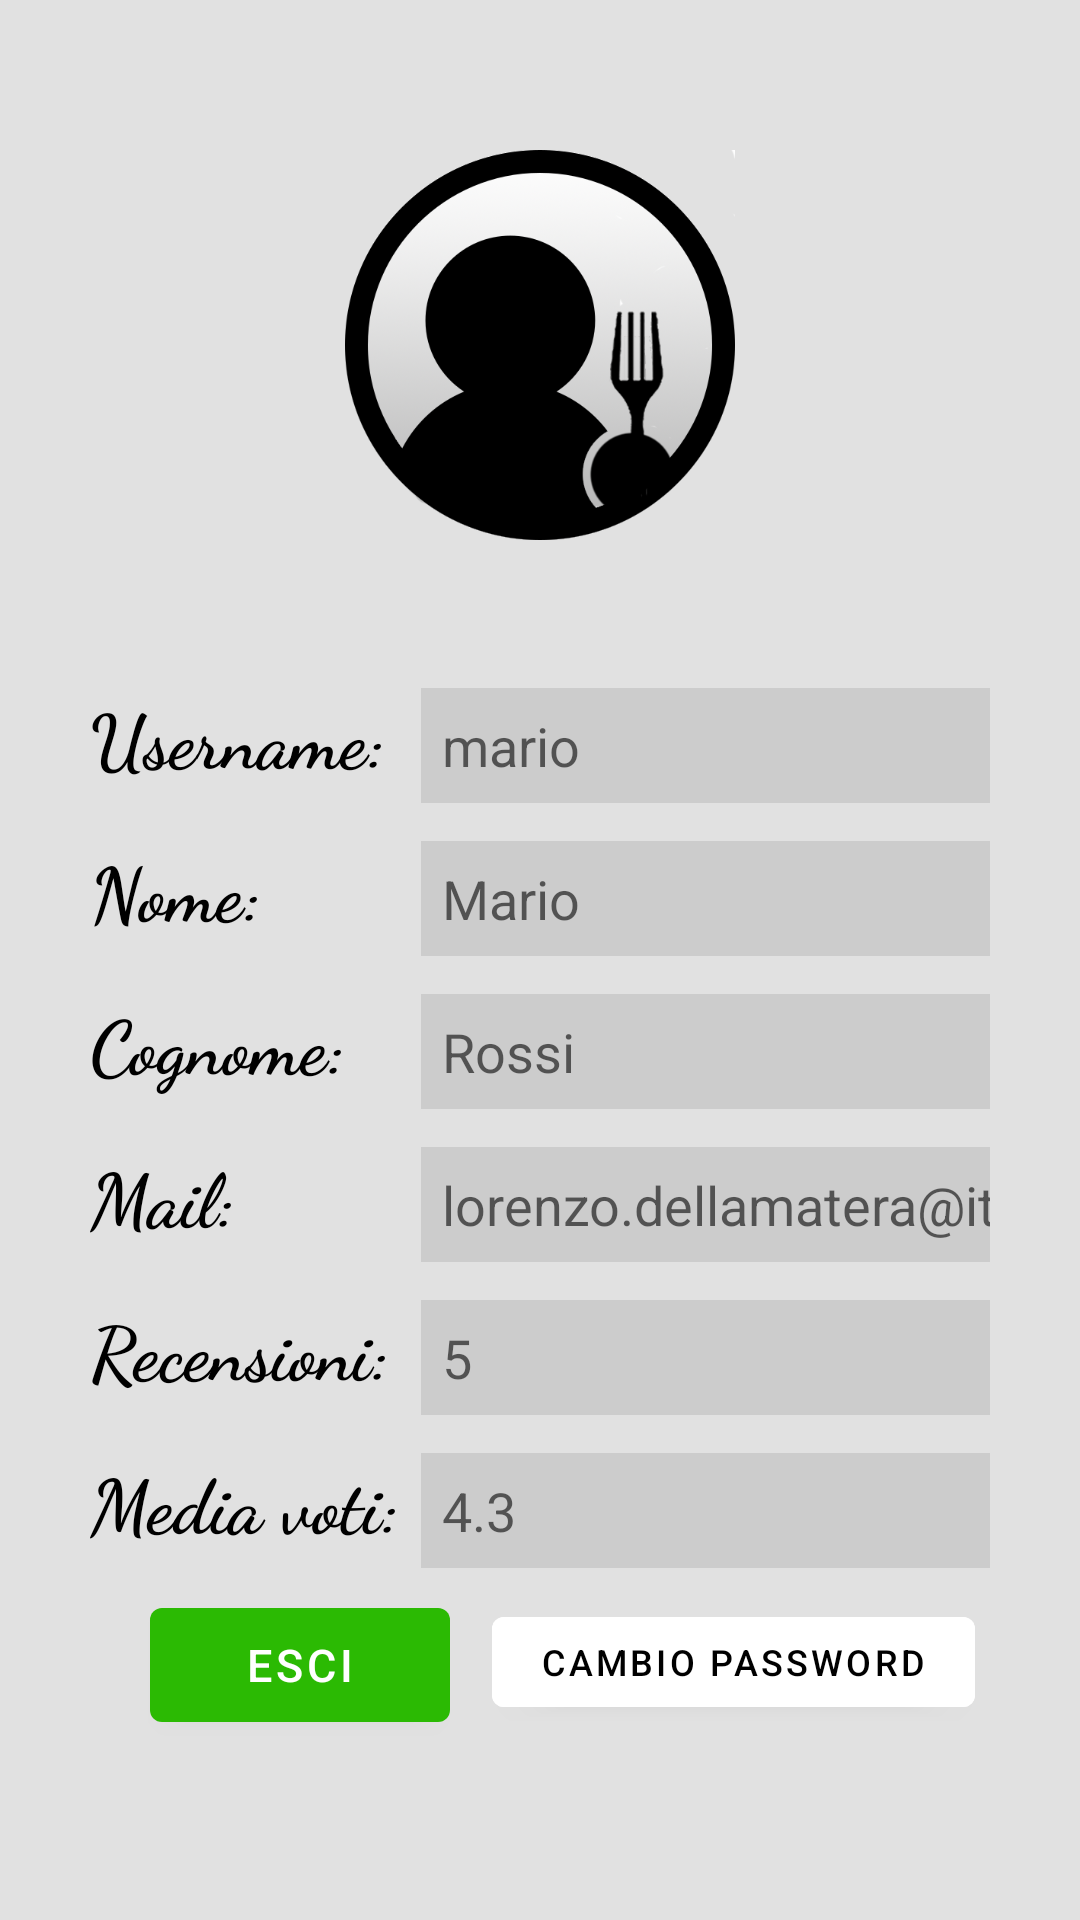

Write the Android layout XML for this screen, with the resource values it uses.
<!-- AndroidManifest.xml: application theme Theme.ValtellinaAdvisor -->
<!-- res/layout/fragment_dati.xml -->
<?xml version="1.0" encoding="utf-8"?>
<RelativeLayout xmlns:android="http://schemas.android.com/apk/res/android"
    xmlns:app="http://schemas.android.com/apk/res-auto"
    xmlns:tools="http://schemas.android.com/tools"
    android:layout_width="match_parent"
    android:layout_height="match_parent"
    tools:context=".user.FragmentDati"
    android:background="#E1E1E1">

    <ImageView
        android:id="@+id/icon"
        android:layout_width="130dp"
        android:layout_height="130dp"
        android:src="@drawable/user"
        android:layout_alignParentTop="true"
        android:layout_centerHorizontal="true"
        android:layout_marginTop="50dp"/>

    <GridLayout
        android:id="@+id/grid"
        android:layout_width="wrap_content"
        android:layout_height="wrap_content"
        android:columnCount="2"
        android:rowCount="6"
        android:layout_centerHorizontal="true"
        android:layout_below="@id/icon"
        android:layout_marginTop="40dp"
        android:layout_marginHorizontal="30dp">

        <TextView
            android:id="@+id/username_desc"
            android:layout_width="wrap_content"
            android:layout_height="wrap_content"
            android:layout_row="0"
            android:layout_column="0"
            android:text="Username: "
            android:textStyle="bold"
            android:textSize="25dp"
            android:fontFamily="cursive"
            android:textColor="@color/black"
            android:paddingVertical="8dp"/>

        <EditText
            android:id="@+id/username"
            android:layout_width="230dp"
            android:layout_height="wrap_content"
            android:layout_gravity="fill_horizontal"
            android:layout_row="0"
            android:layout_column="1"
            android:text="mario"
            android:textSize="18dp"
            android:padding="7dp"
            android:background="#ccc"
            android:singleLine="true"
            android:clickable="false"
            android:cursorVisible="false"
            android:focusable="false"
            android:textColor="?attr/colorControlNormal"/>

        <TextView
            android:id="@+id/nome_desc"
            android:layout_width="wrap_content"
            android:layout_height="wrap_content"
            android:layout_row="1"
            android:layout_column="0"
            android:text="Nome: "
            android:textStyle="bold"
            android:textSize="25dp"
            android:fontFamily="cursive"
            android:textColor="@color/black"
            android:paddingVertical="8dp"/>

        <EditText
            android:id="@+id/nome"
            android:layout_width="230dp"
            android:layout_height="wrap_content"
            android:layout_gravity="fill_horizontal"
            android:layout_row="1"
            android:layout_column="1"
            android:text="Mario"
            android:textSize="18dp"
            android:padding="7dp"
            android:background="#ccc"
            android:singleLine="true"
            android:clickable="false"
            android:cursorVisible="false"
            android:focusable="false"
            android:textColor="?attr/colorControlNormal"/>

        <TextView
            android:id="@+id/cognome_desc"
            android:layout_width="wrap_content"
            android:layout_height="wrap_content"
            android:layout_row="2"
            android:layout_column="0"
            android:text="Cognome: "
            android:textStyle="bold"
            android:textSize="25dp"
            android:fontFamily="cursive"
            android:textColor="@color/black"
            android:paddingVertical="8dp"/>

        <EditText
            android:id="@+id/cognome"
            android:layout_width="230dp"
            android:layout_height="wrap_content"
            android:layout_gravity="fill_horizontal"
            android:layout_row="2"
            android:layout_column="1"
            android:text="Rossi"
            android:textSize="18dp"
            android:padding="7dp"
            android:background="#ccc"
            android:singleLine="true"
            android:clickable="false"
            android:cursorVisible="false"
            android:focusable="false"
            android:textColor="?attr/colorControlNormal"/>

        <TextView
            android:id="@+id/mail_desc"
            android:layout_width="wrap_content"
            android:layout_height="wrap_content"
            android:layout_row="3"
            android:layout_column="0"
            android:text="Mail: "
            android:textStyle="bold"
            android:textSize="25dp"
            android:fontFamily="cursive"
            android:textColor="@color/black"
            android:paddingVertical="8dp"/>

        <EditText
            android:id="@+id/mail"
            android:layout_width="230dp"
            android:layout_height="wrap_content"
            android:layout_gravity="fill_horizontal"
            android:nestedScrollingEnabled="true"
            android:layout_row="3"
            android:layout_column="1"
            android:background="#ccc"
            android:padding="7dp"
            android:singleLine="true"
            android:clickable="false"
            android:cursorVisible="false"
            android:focusable="false"
            android:textColor="?attr/colorControlNormal"
            android:text="lorenzo.dellamatera@itisondrio.org"
            android:textSize="18dp" />

        <TextView
            android:id="@+id/numRecensioni_desc"
            android:layout_width="wrap_content"
            android:layout_height="wrap_content"
            android:layout_row="4"
            android:layout_column="0"
            android:text="Recensioni: "
            android:textStyle="bold"
            android:textSize="25dp"
            android:fontFamily="cursive"
            android:textColor="@color/black"
            android:paddingVertical="8dp"/>

        <EditText
            android:id="@+id/numRecensioni"
            android:layout_width="230dp"
            android:layout_height="wrap_content"
            android:layout_gravity="fill_horizontal"
            android:nestedScrollingEnabled="true"
            android:layout_row="4"
            android:layout_column="1"
            android:background="#ccc"
            android:padding="7dp"
            android:singleLine="true"
            android:clickable="false"
            android:cursorVisible="false"
            android:focusable="false"
            android:textColor="?attr/colorControlNormal"
            android:text="5"
            android:textSize="18dp" />

        <TextView
            android:id="@+id/mediaVoti_desc"
            android:layout_width="wrap_content"
            android:layout_height="wrap_content"
            android:layout_row="5"
            android:layout_column="0"
            android:text="Media voti: "
            android:textStyle="bold"
            android:textSize="25dp"
            android:fontFamily="cursive"
            android:textColor="@color/black"
            android:paddingVertical="8dp"/>

        <EditText
            android:id="@+id/mediaVoti"
            android:layout_width="230dp"
            android:layout_height="wrap_content"
            android:layout_gravity="fill_horizontal"
            android:nestedScrollingEnabled="true"
            android:layout_row="5"
            android:layout_column="1"
            android:background="#ccc"
            android:padding="7dp"
            android:singleLine="true"
            android:clickable="false"
            android:cursorVisible="false"
            android:focusable="false"
            android:textColor="?attr/colorControlNormal"
            android:text="4.3"
            android:textSize="18dp" />
    </GridLayout>

    <Button
        android:id="@+id/changePassword"
        android:layout_width="wrap_content"
        android:layout_height="42dp"
        android:layout_below="@id/grid"
        android:layout_marginTop="7dp"
        android:layout_alignParentRight="true"
        android:layout_marginRight="35dp"
        android:text="cambio password"
        android:textSize="12dp"
        android:textColor="@color/black"
        android:backgroundTint="@color/white"/>

    <Button
        android:id="@+id/exit"
        android:layout_width="100dp"
        android:layout_height="50dp"
        android:layout_alignParentBottom="true"
        android:layout_alignParentLeft="true"
        android:layout_marginBottom="60dp"
        android:layout_marginLeft="50dp"
        android:textSize="15dp"
        android:text="ESCI"/>

</RelativeLayout>
<!-- resources referenced by this layout -->
<resources>
  <color name="black">#FF000000</color>
  <color name="white">#FFFFFFFF</color>
  <!-- drawable user: png bitmap (drawable, 111587 bytes) -->
  <style name="Theme.ValtellinaAdvisor" parent="Theme.MaterialComponents.Light.DarkActionBar">
          
          <item name="colorPrimary">@color/green_dark</item>
          <item name="colorPrimaryVariant">@color/green_darker</item>
          <item name="colorOnPrimary">@color/white</item>
          
          <item name="colorSecondary">@color/green</item>
          <item name="colorSecondaryVariant">@color/green_dark</item>
          <item name="colorOnSecondary">@color/black</item>
          
          <item name="android:statusBarColor" tools:targetApi="l">?attr/colorPrimaryVariant</item>
          
          <item name="android:forceDarkAllowed" tools:targetApi="q">false</item>
      </style>
  <color name="green_dark">#2BBA03</color>
  <color name="green_darker">#377302</color>
  <color name="green">#70EF00</color>
</resources>
